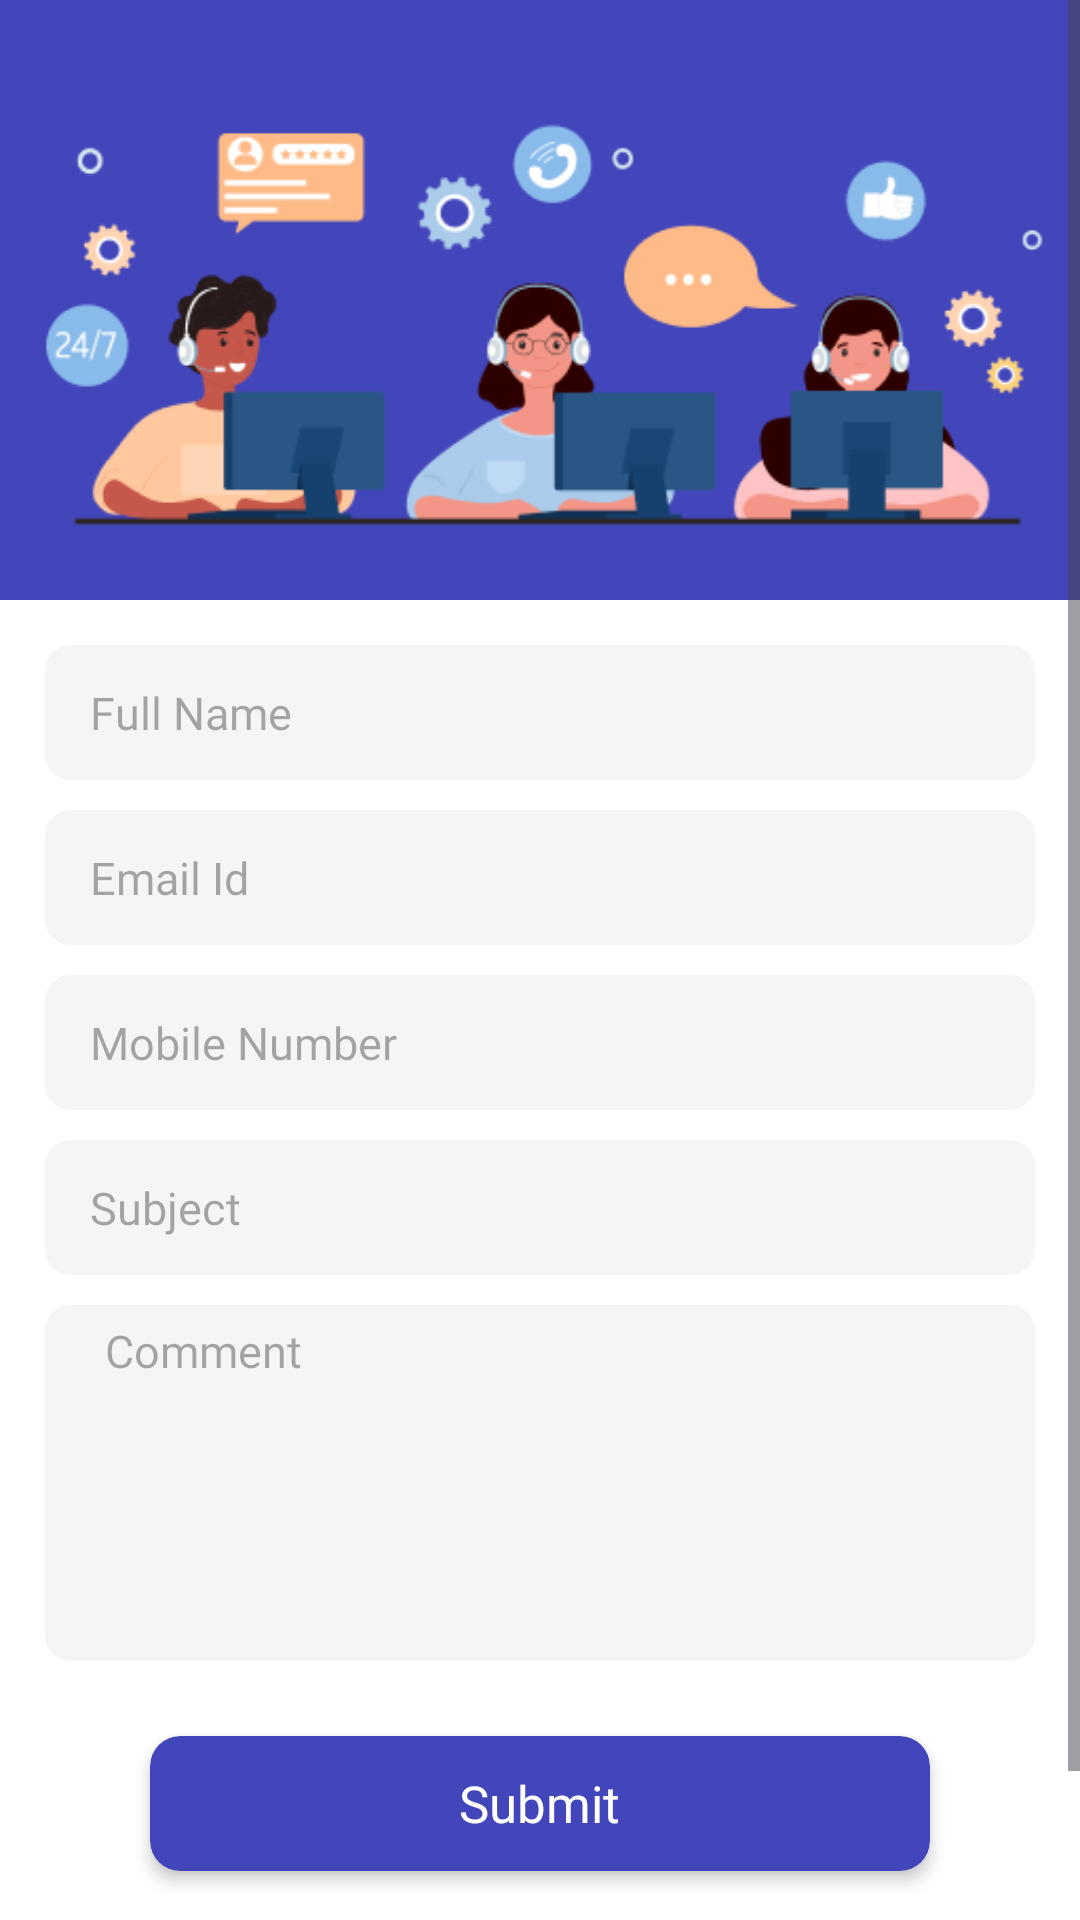

Android layout source for this screen:
<!-- AndroidManifest.xml: application theme Theme.WinzerAdmin -->
<!-- res/layout/fragment_support.xml -->
<?xml version="1.0" encoding="utf-8"?>
<layout xmlns:android="http://schemas.android.com/apk/res/android"
    xmlns:tools="http://schemas.android.com/tools"
    xmlns:app="http://schemas.android.com/apk/res-auto">

    <data>

    </data>

    <LinearLayout
        android:layout_width="match_parent"
        android:layout_height="match_parent"
        android:background="@color/white"
        android:orientation="vertical">
        <ScrollView
            android:layout_width="match_parent"
            android:layout_height="wrap_content"
            android:background="@color/white">

            <LinearLayout
                android:layout_width="match_parent"
                android:layout_height="wrap_content"
                android:orientation="vertical">
                <androidx.appcompat.widget.AppCompatImageView
                    android:layout_width="match_parent"
                    android:layout_height="200dp"
                    android:background="@color/colorPrimary"
                    android:src="@drawable/help_ic"/>
                <LinearLayout
                    android:layout_width="match_parent"
                    android:layout_height="wrap_content"
                    android:orientation="vertical"
                    android:padding="15dp">
                    <LinearLayout
                        android:layout_width="match_parent"
                        android:layout_height="45dp"
                        android:background="@drawable/round_gray_edittext"
                        android:orientation="horizontal">
                        <androidx.appcompat.widget.AppCompatEditText
                            android:id="@+id/editName"
                            android:layout_width="match_parent"
                            android:layout_height="match_parent"
                            android:layout_marginStart="15sp"
                            android:layout_marginEnd="15dp"
                            android:background="@null"
                            android:fontFamily="@font/montserrat_medium"
                            android:hint="@string/fullName"
                            android:textSize="15sp"
                            android:textColor="@color/black"
                            android:maxLength="10"/>
                    </LinearLayout>

                    <LinearLayout
                        android:layout_width="match_parent"
                        android:layout_height="45dp"
                        android:layout_marginTop="10dp"
                        android:background="@drawable/round_gray_edittext"
                        android:orientation="horizontal">
                        <androidx.appcompat.widget.AppCompatEditText
                            android:id="@+id/editEmail"
                            android:layout_width="match_parent"
                            android:layout_height="match_parent"
                            android:layout_marginStart="15sp"
                            android:layout_marginEnd="15dp"
                            android:background="@null"
                            android:fontFamily="@font/montserrat_medium"
                            android:hint="@string/email"
                            android:textSize="15sp"
                            android:textColor="@color/black"
                            android:maxLength="10"/>
                    </LinearLayout>

                    <LinearLayout
                        android:layout_width="match_parent"
                        android:layout_height="45dp"
                        android:layout_marginTop="10dp"
                        android:background="@drawable/round_gray_edittext"
                        android:orientation="horizontal">
                        <androidx.appcompat.widget.AppCompatEditText
                            android:id="@+id/editPhone"
                            android:layout_width="match_parent"
                            android:layout_height="match_parent"
                            android:layout_marginStart="15sp"
                            android:layout_marginEnd="15dp"
                            android:background="@null"
                            android:fontFamily="@font/montserrat_medium"
                            android:hint="@string/mobileNumber"
                            android:textSize="15sp"
                            android:textColor="@color/black"
                            android:inputType="phone"
                            android:maxLength="10"/>
                    </LinearLayout>

                    <LinearLayout
                        android:layout_width="match_parent"
                        android:layout_height="45dp"
                        android:layout_marginTop="10dp"
                        android:background="@drawable/round_gray_edittext"
                        android:orientation="horizontal">
                        <androidx.appcompat.widget.AppCompatEditText
                            android:id="@+id/editSubject"
                            android:layout_width="match_parent"
                            android:layout_height="match_parent"
                            android:layout_marginStart="15sp"
                            android:layout_marginEnd="15dp"
                            android:background="@null"
                            android:fontFamily="@font/montserrat_medium"
                            android:hint="@string/subject"
                            android:textSize="15sp"
                            android:textColor="@color/black"
                            android:maxLength="10"/>
                    </LinearLayout>

                    <LinearLayout
                        android:layout_width="match_parent"
                        android:layout_height="wrap_content"
                        android:layout_marginTop="10dp"
                        android:background="@drawable/round_gray_edittext"
                        android:orientation="horizontal">
                        <androidx.appcompat.widget.AppCompatEditText
                            android:id="@+id/editComment"
                            android:layout_width="match_parent"
                            android:layout_height="match_parent"
                            android:layout_marginStart="15sp"
                            android:layout_marginEnd="15dp"
                            android:background="@null"
                            android:fontFamily="@font/montserrat_medium"
                            android:hint="@string/comment"
                            android:textSize="15sp"
                            android:textColor="@color/black"
                            android:scrollbars="vertical"
                            android:padding="5dp"
                            android:gravity="top|start"
                            android:inputType="textMultiLine"
                            android:lines="8"
                            android:minLines="6"
                            tools:ignore="Autofill,TextFields"/>
                    </LinearLayout>

                    <androidx.cardview.widget.CardView
                        android:id="@+id/cardLogin"
                        android:layout_width="260dp"
                        android:layout_height="45dp"
                        android:layout_gravity="center_horizontal"
                        app:cardBackgroundColor="@color/colorPrimary"
                        app:cardCornerRadius="10dp"
                        app:cardElevation="3dp"
                        android:layout_marginTop="25dp"
                        android:layout_marginBottom="25dp"
                        android:layout_marginLeft="15dp"
                        android:layout_marginRight="15dp">
                        <TextView
                            android:layout_width="wrap_content"
                            android:layout_height="wrap_content"
                            android:layout_gravity="center"
                            android:fontFamily="@font/montserrat_medium"
                            android:text="@string/submit"
                            android:textColor="@color/white"
                            android:textSize="17sp" />
                    </androidx.cardview.widget.CardView>

                    <LinearLayout
                        android:layout_width="wrap_content"
                        android:layout_height="wrap_content"
                        android:layout_gravity="center">
                        <androidx.appcompat.widget.AppCompatImageView
                            android:layout_width="30dp"
                            android:layout_height="30dp"
                            android:src="@drawable/call_icc"
                            android:layout_marginEnd="8dp"/>
                        <androidx.appcompat.widget.AppCompatImageView
                            android:layout_width="30dp"
                            android:layout_height="30dp"
                            android:src="@drawable/whatsapp_ic"
                            android:layout_marginStart="8dp"/>
                    </LinearLayout>

                </LinearLayout>
            </LinearLayout>


        </ScrollView>



    </LinearLayout>

</layout>
<!-- resources referenced by this layout -->
<resources>
  <color name="black">#FF000000</color>
  <color name="colorPrimary">#4346BA</color>
  <color name="white">#FFFFFFFF</color>
  <!-- drawable call_icc: png bitmap (drawable, 15774 bytes) -->
  <!-- drawable help_ic: png bitmap (drawable, 27402 bytes) -->
  <!-- drawable round_gray_edittext (drawable) -->
  <?xml version="1.0" encoding="utf-8"?>
  <shape xmlns:android="http://schemas.android.com/apk/res/android"
      android:shape="rectangle" android:padding="10dp">
      <solid android:color="#F5F5F5"/>
      <stroke android:width="1dp" android:color="#F5F5F5" />
      <corners
          android:bottomRightRadius="8dp"
          android:bottomLeftRadius="8dp"
          android:topLeftRadius="8dp"
          android:topRightRadius="8dp"/>
  </shape>
  <!-- drawable whatsapp_ic: png bitmap (drawable, 15161 bytes) -->
  <string name="comment">Comment</string>
  <string name="email">Email Id</string>
  <string name="fullName">Full Name</string>
  <string name="mobileNumber">Mobile Number</string>
  <string name="subject">Subject</string>
  <string name="submit">Submit</string>
  <style name="Theme.WinzerAdmin" parent="Base.Theme.WinzerAdmin" />
  <style name="Base.Theme.WinzerAdmin" parent="Theme.Material3.DayNight.NoActionBar">
          
          
      </style>
</resources>
